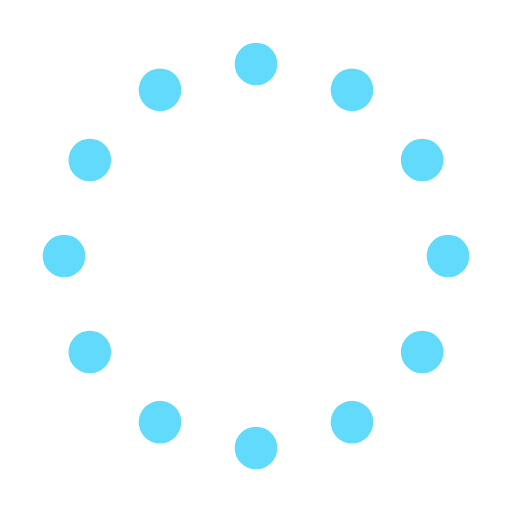
t = 0.00 s
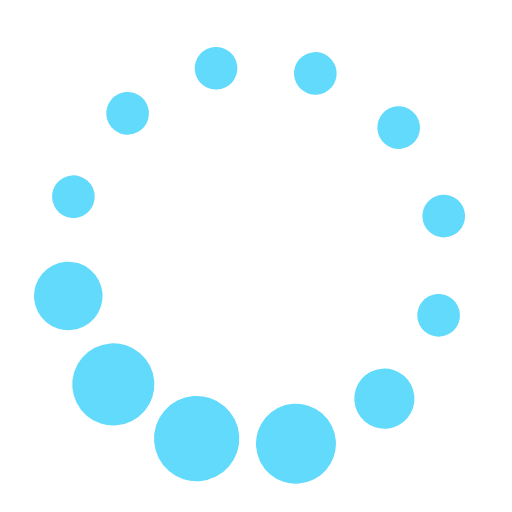
t = 1.20 s
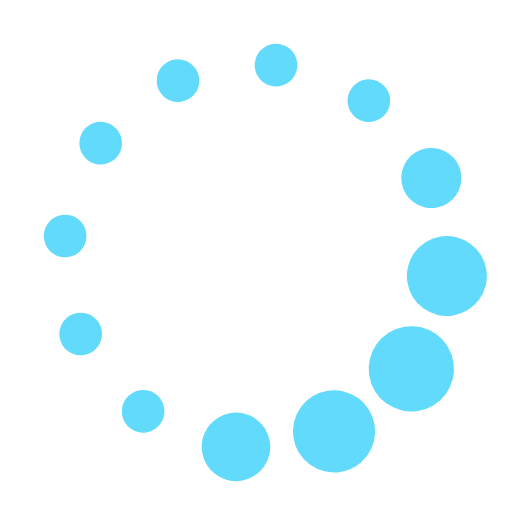
t = 2.40 s
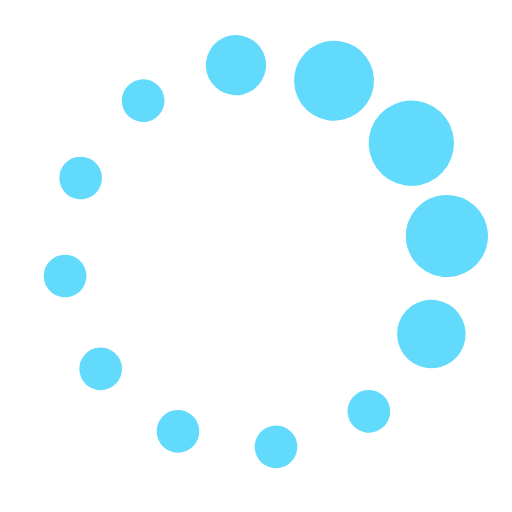
t = 3.60 s
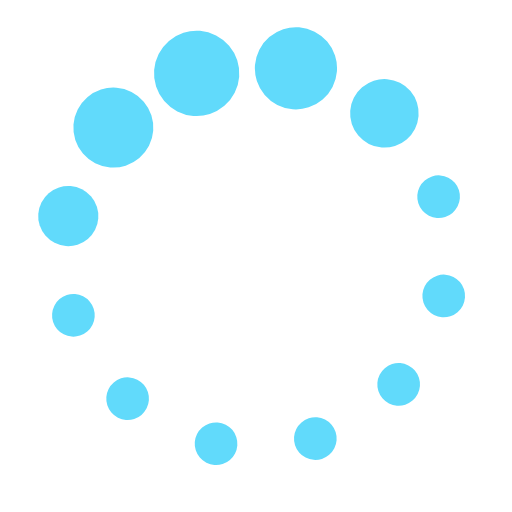
t = 4.80 s
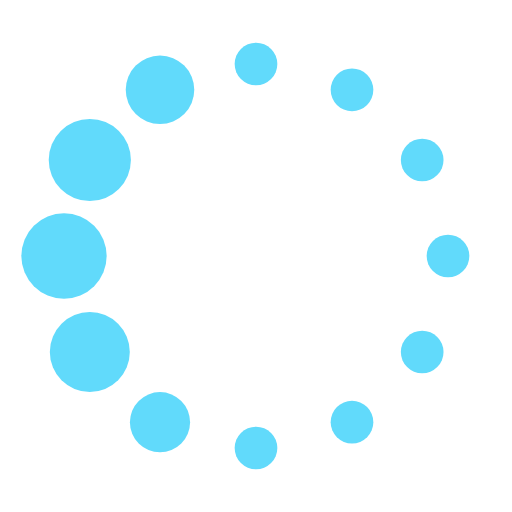
t = 6.00 s

The animated SVG that drew these frames (rendered in a browser with its animation timeline set to each time). Animation: 13 SMIL elements (animate=12,animateTransform=1); one cycle of 6.00 s, repeats indefinitely.

<svg fill="#61dafb" viewBox="0 0 24 24" xmlns="http://www.w3.org/2000/svg">
    <g>
        <circle cx="12" cy="3" r="1">
            <animate 
                id="spinner_7Z73" 
                begin="0;spinner_tKsu.end-0.5s" 
                attributeName="r" 
                calcMode="spline" 
                dur="0.6s" 
                values="1;2;1" 
                keySplines=".27,.42,.37,.99;.53,0,.61,.73"></animate>
        </circle>
        <circle cx="16.50" cy="4.21" r="1">
            <animate id="spinner_Wd87" begin="spinner_7Z73.begin+0.1s" attributeName="r" calcMode="spline" dur="0.6s" values="1;2;1" keySplines=".27,.42,.37,.99;.53,0,.61,.73"></animate>
        </circle>
        <circle cx="7.50" cy="4.21" r="1">
            <animate id="spinner_tKsu" begin="spinner_9Qlc.begin+0.1s" attributeName="r" calcMode="spline" dur="0.6s" values="1;2;1" keySplines=".27,.42,.37,.99;.53,0,.61,.73"></animate>
        </circle>
        <circle cx="19.79" cy="7.50" r="1"><animate id="spinner_lMMO" begin="spinner_Wd87.begin+0.1s" attributeName="r" calcMode="spline" dur="0.6s" values="1;2;1" keySplines=".27,.42,.37,.99;.53,0,.61,.73"></animate></circle>
        <circle cx="4.21" cy="7.50" r="1"><animate id="spinner_9Qlc" begin="spinner_Khxv.begin+0.1s" attributeName="r" calcMode="spline" dur="0.6s" values="1;2;1" keySplines=".27,.42,.37,.99;.53,0,.61,.73"></animate></circle>
        <circle cx="21.00" cy="12.00" r="1"><animate id="spinner_5L9t" begin="spinner_lMMO.begin+0.1s" attributeName="r" calcMode="spline" dur="0.6s" values="1;2;1" keySplines=".27,.42,.37,.99;.53,0,.61,.73"></animate></circle>
        <circle cx="3.00" cy="12.00" r="1"><animate id="spinner_Khxv" begin="spinner_ld6P.begin+0.1s" attributeName="r" calcMode="spline" dur="0.6s" values="1;2;1" keySplines=".27,.42,.37,.99;.53,0,.61,.73"></animate></circle>
        <circle cx="19.79" cy="16.50" r="1"><animate id="spinner_BfTD" begin="spinner_5L9t.begin+0.1s" attributeName="r" calcMode="spline" dur="0.6s" values="1;2;1" keySplines=".27,.42,.37,.99;.53,0,.61,.73"></animate></circle>
        <circle cx="4.21" cy="16.50" r="1"><animate id="spinner_ld6P" begin="spinner_XyBs.begin+0.1s" attributeName="r" calcMode="spline" dur="0.6s" values="1;2;1" keySplines=".27,.42,.37,.99;.53,0,.61,.73"></animate></circle>
        <circle cx="16.50" cy="19.79" r="1"><animate id="spinner_7gAK" begin="spinner_BfTD.begin+0.1s" attributeName="r" calcMode="spline" dur="0.6s" values="1;2;1" keySplines=".27,.42,.37,.99;.53,0,.61,.73"></animate></circle>
        <circle cx="7.50" cy="19.79" r="1"><animate id="spinner_XyBs" begin="spinner_HiSl.begin+0.1s" attributeName="r" calcMode="spline" dur="0.6s" values="1;2;1" keySplines=".27,.42,.37,.99;.53,0,.61,.73"></animate></circle>
        <circle cx="12" cy="21" r="1"><animate id="spinner_HiSl" begin="spinner_7gAK.begin+0.1s" attributeName="r" calcMode="spline" dur="0.6s" values="1;2;1" keySplines=".27,.42,.37,.99;.53,0,.61,.73"></animate></circle>
        <animateTransform attributeName="transform" type="rotate" dur="6s" values="360 12 12;0 12 12" repeatCount="indefinite"></animateTransform>
    </g>
</svg>
